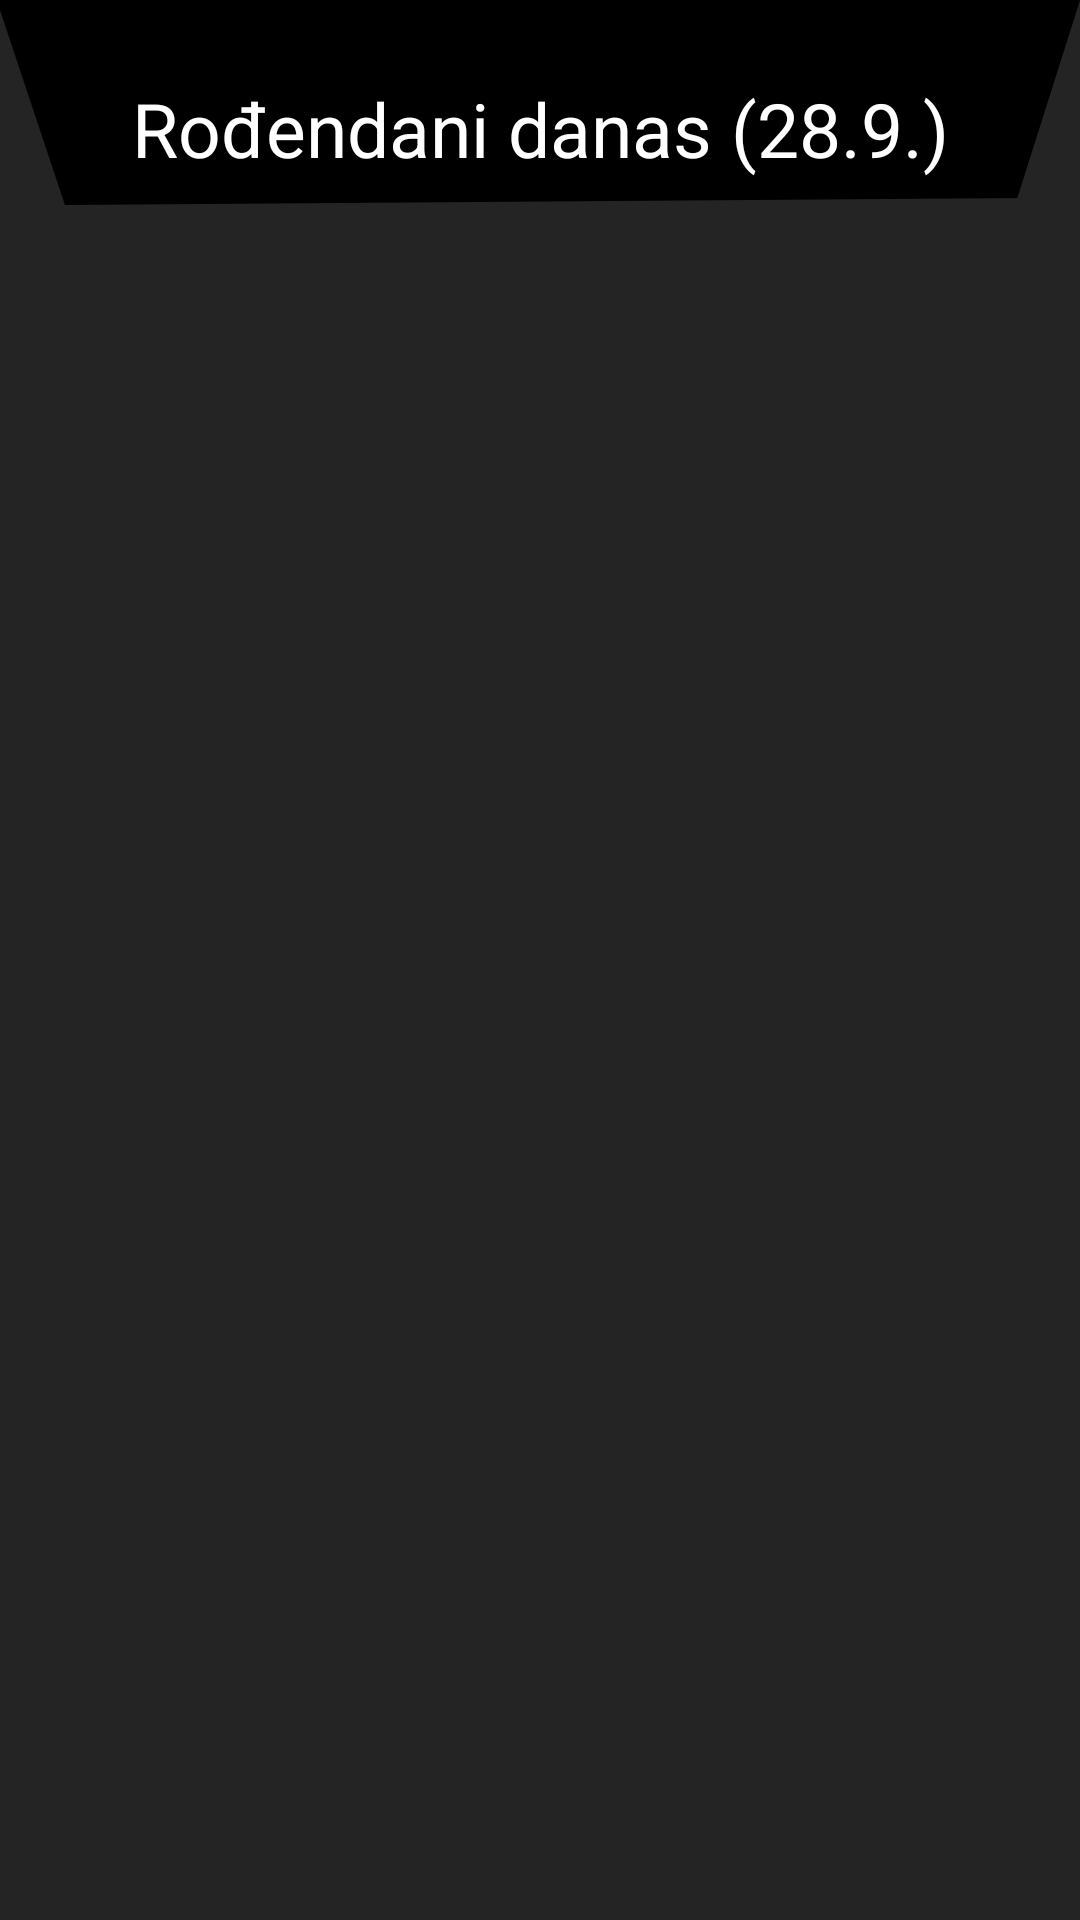

Write the Android layout XML for this screen, with the resource values it uses.
<!-- AndroidManifest.xml: application theme Theme.RođendanskiPodsjetnik -->
<!-- res/layout/activity_vise.xml -->
<?xml version="1.0" encoding="utf-8"?>
<androidx.constraintlayout.widget.ConstraintLayout xmlns:android="http://schemas.android.com/apk/res/android"
    xmlns:app="http://schemas.android.com/apk/res-auto"
    xmlns:tools="http://schemas.android.com/tools"
    android:layout_width="match_parent"
    android:layout_height="match_parent"
    android:background="@drawable/pozadina_vise"
    tools:context=".ViseActivity">

    <TextView
        android:id="@+id/naziv"
        android:layout_width="358dp"
        android:layout_height="54dp"
        android:layout_marginTop="16dp"
        android:gravity="center"
        android:text="@string/ro_endani_danas_28_9"
        android:textColor="#FFFFFF"
        android:textSize="25sp"
        app:layout_constraintBottom_toBottomOf="parent"
        app:layout_constraintEnd_toEndOf="parent"
        app:layout_constraintHorizontal_bias="0.49"
        app:layout_constraintStart_toStartOf="parent"
        app:layout_constraintTop_toTopOf="parent"
        app:layout_constraintVertical_bias="0.0" />

    <ListView
        android:id="@+id/vise_lista"
        android:layout_width="362dp"
        android:layout_height="552dp"
        app:layout_constraintBottom_toBottomOf="parent"
        app:layout_constraintEnd_toEndOf="parent"
        app:layout_constraintHorizontal_bias="0.53"
        app:layout_constraintStart_toStartOf="parent"
        app:layout_constraintTop_toBottomOf="@+id/naziv"
        app:layout_constraintVertical_bias="0.174" />

    <Button
        android:id="@+id/natrag_tipka"
        android:layout_width="121dp"
        android:layout_height="46dp"
        android:layout_marginBottom="23dp"
        android:background="@drawable/roundedbutton"
        android:text="@string/povratak"
        app:backgroundTint="#000000"
        app:layout_constraintBottom_toBottomOf="parent"
        app:layout_constraintEnd_toEndOf="parent"
        app:layout_constraintHorizontal_bias="0.089"
        app:layout_constraintStart_toStartOf="parent"
        app:layout_constraintTop_toBottomOf="@+id/vise_lista"
        app:layout_constraintVertical_bias="1.0" />

    <Button
        android:id="@+id/dodaj_tipka"
        android:layout_width="121dp"
        android:layout_height="46dp"
        android:layout_marginBottom="23dp"
        android:background="@drawable/roundedbutton"
        android:text="@string/dodaj"
        app:backgroundTint="#000000"
        app:layout_constraintBottom_toBottomOf="parent"
        app:layout_constraintEnd_toEndOf="parent"
        app:layout_constraintHorizontal_bias="0.92"
        app:layout_constraintStart_toStartOf="parent"
        app:layout_constraintTop_toBottomOf="@+id/vise_lista"
        app:layout_constraintVertical_bias="1.0" />
</androidx.constraintlayout.widget.ConstraintLayout>
<!-- resources referenced by this layout -->
<resources>
  <!-- drawable pozadina_vise: png bitmap (drawable, 14410 bytes) -->
  <string name="dodaj">DODAJ</string>
  <string name="povratak">POVRATAK</string>
  <string name="ro_endani_danas_28_9">Rođendani danas (28.9.)</string>
  <style name="Theme.RođendanskiPodsjetnik" parent="Theme.MaterialComponents.DayNight.NoActionBar">
          
          <item name="colorPrimary">@color/purple_500</item>
          <item name="colorPrimaryVariant">@color/purple_700</item>
          <item name="colorOnPrimary">@color/white</item>
          
          <item name="colorSecondary">@color/teal_200</item>
          <item name="colorSecondaryVariant">@color/teal_700</item>
          <item name="colorOnSecondary">@color/black</item>
          
          <item name="android:statusBarColor" tools:targetApi="l">?attr/colorPrimaryVariant</item>
          
      </style>
  <!-- not gathered from this repository: default colours our renderer supplied (Android Studio template values) -->
  <color name="purple_500">#FF6200EE</color>
  <color name="purple_700">#FF3700B3</color>
  <color name="teal_200">#FF03DAC5</color>
  <color name="teal_700">#FF018786</color>
  <color name="black">#FF000000</color>
  <color name="white">#FFFFFFFF</color>
</resources>
